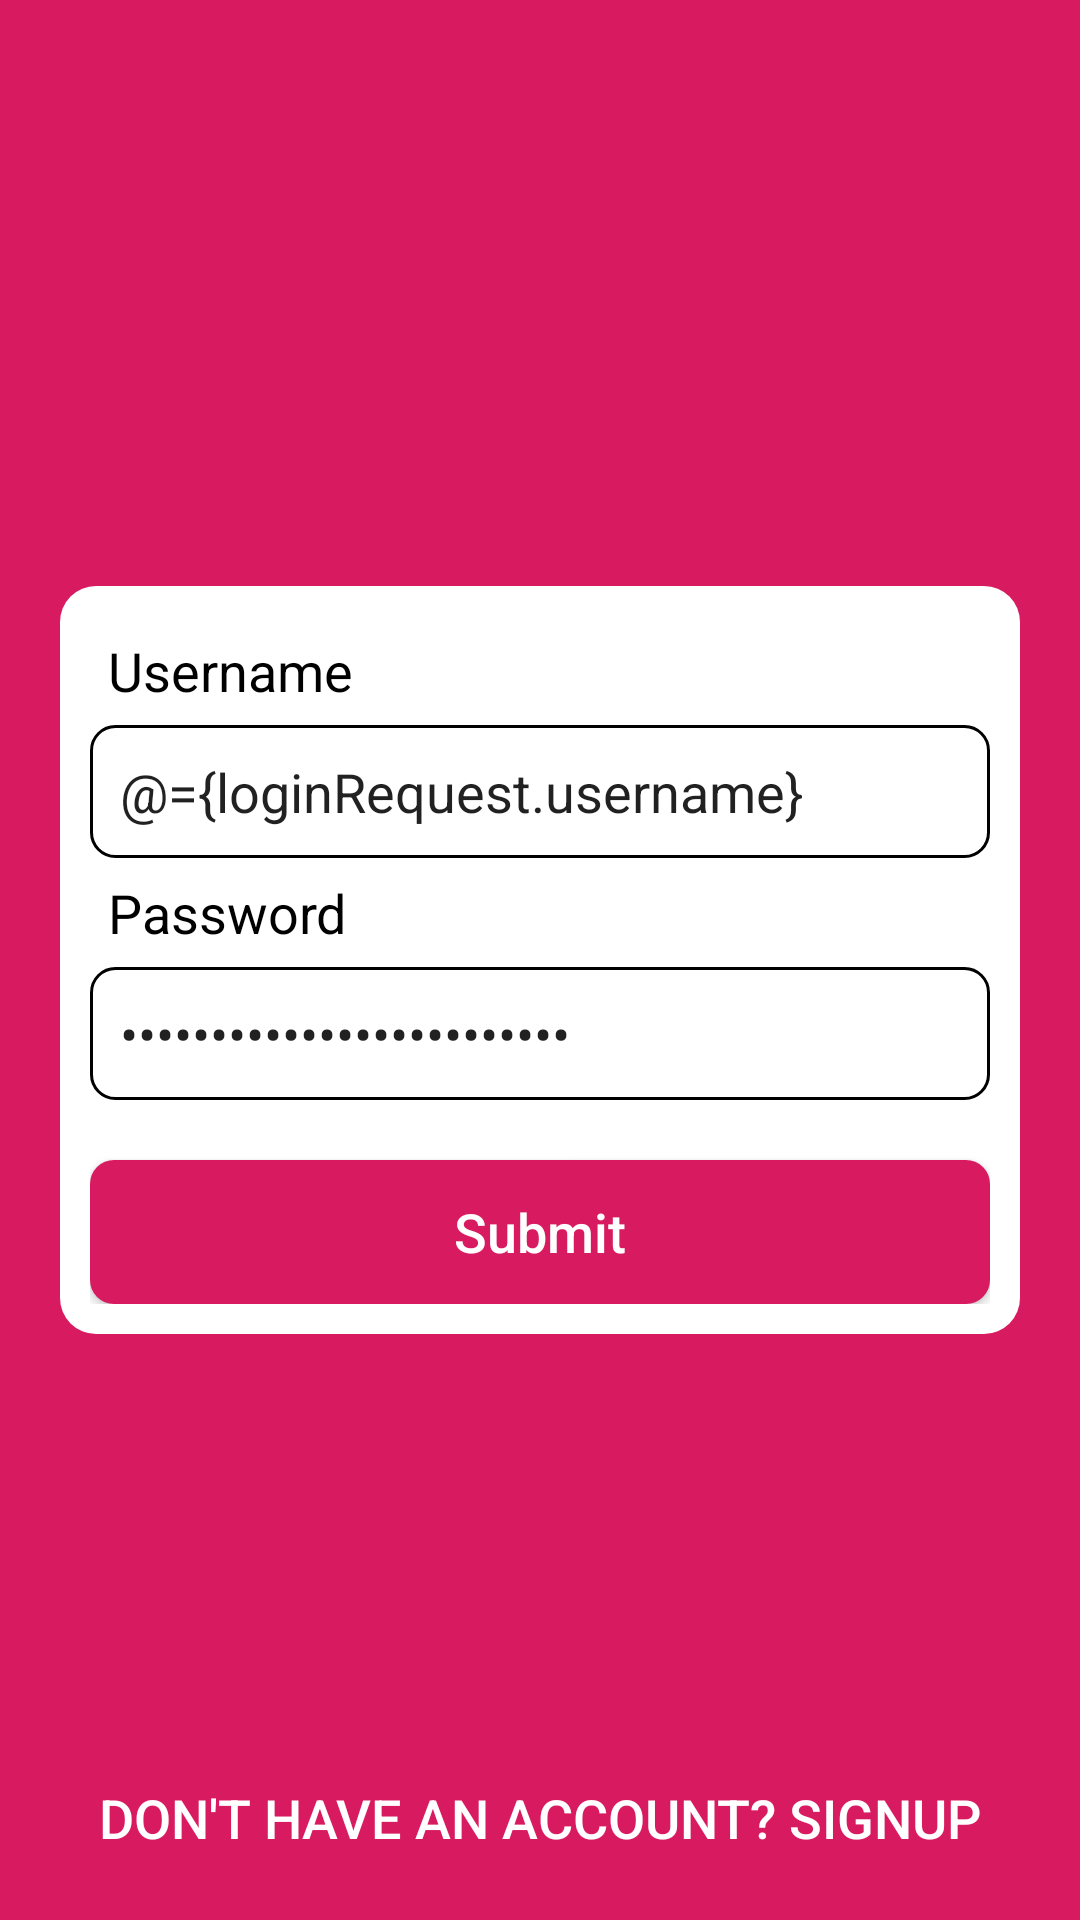

Here is an Android app screen rendered from its layout file. Give the layout XML and the strings, colors and styles it references.
<!-- AndroidManifest.xml: activity theme AppTheme.NoActionBar -->
<!-- res/layout/activity_login.xml -->
<?xml version="1.0" encoding="utf-8"?>
<layout>

    <data>

        <variable
            name="activity"
            type="com.soodkartik.mvppattern.modules.login.activity.LoginActivity" />

        <variable
            name="loginRequest"
            type="com.soodkartik.mvppattern.modules.login.models.request.LoginRequest" />
    </data>

    <androidx.constraintlayout.widget.ConstraintLayout xmlns:android="http://schemas.android.com/apk/res/android"
        xmlns:app="http://schemas.android.com/apk/res-auto"
        xmlns:tools="http://schemas.android.com/tools"
        android:layout_width="match_parent"
        android:layout_height="match_parent"
        android:background="@color/colorAccent"
        tools:context=".modules.login.activity.LoginActivity">

        <LinearLayout
            android:layout_width="match_parent"
            android:layout_height="wrap_content"
            android:layout_margin="@dimen/margin_20"
            android:background="@drawable/background_layout"
            android:orientation="vertical"
            android:padding="@dimen/padding_10"
            app:layout_constraintBottom_toBottomOf="parent"
            app:layout_constraintLeft_toLeftOf="parent"
            app:layout_constraintRight_toRightOf="parent"
            app:layout_constraintTop_toTopOf="parent">

            <TextView
                android:layout_width="match_parent"
                android:layout_height="wrap_content"
                android:padding="@dimen/padding_6"
                android:text="@string/username_text"
                android:textColor="@color/colorBlack"
                android:textSize="@dimen/tx_18" />

            <EditText
                android:id="@+id/username_ed"
                android:layout_width="match_parent"
                android:layout_height="wrap_content"
                android:background="@drawable/background_edittext"
                android:hint="@string/username_text"
                android:inputType="textEmailAddress"
                android:padding="@dimen/padding_10"
                android:text="@={loginRequest.username}" />

            <TextView
                android:layout_width="match_parent"
                android:layout_height="wrap_content"
                android:padding="@dimen/padding_6"
                android:text="@string/password_text"
                android:textColor="@color/colorBlack"
                android:textSize="@dimen/tx_18" />

            <EditText
                android:id="@+id/password_ed"
                android:layout_width="match_parent"
                android:layout_height="wrap_content"
                android:background="@drawable/background_edittext"
                android:hint="@string/password_text"
                android:inputType="textPassword"
                android:padding="@dimen/padding_10"
                android:text="@={loginRequest.password}" />

            <androidx.appcompat.widget.AppCompatButton
                android:id="@+id/submit_button"
                android:layout_width="match_parent"
                android:layout_height="wrap_content"
                android:layout_marginTop="@dimen/margin_20"
                android:background="@drawable/background_button"
                android:onClick="@{(view)->activity.onSubmitButtonClick(view,loginRequest)}"
                android:text="@string/submit_text"
                android:textAllCaps="false"
                android:textColor="@color/colorWhite"
                android:textSize="@dimen/tx_18" />
        </LinearLayout>

        <androidx.appcompat.widget.AppCompatButton
            android:layout_width="match_parent"
            android:layout_height="wrap_content"
            android:layout_marginBottom="@dimen/margin_10"
            android:background="@null"
            android:onClick="@{(view)->activity.onSignUpButtonCLick(view)}"
            android:text="@string/register_text"
            android:textColor="@color/colorWhite"
            android:textSize="@dimen/tx_18"
            app:layout_constraintBottom_toBottomOf="parent"
            app:layout_constraintEnd_toEndOf="parent" />
    </androidx.constraintlayout.widget.ConstraintLayout>
</layout>
<!-- resources referenced by this layout -->
<resources>
  <color name="colorAccent">#D81B60</color>
  <color name="colorBlack">#000000</color>
  <color name="colorWhite">#FFFFFF</color>
  <dimen name="margin_10">10dp</dimen>
  <dimen name="margin_20">20dp</dimen>
  <dimen name="padding_10">10dp</dimen>
  <dimen name="padding_6">6dp</dimen>
  <dimen name="tx_18">18sp</dimen>
  <!-- drawable background_button (drawable) -->
  <?xml version="1.0" encoding="utf-8"?>
  <shape xmlns:android="http://schemas.android.com/apk/res/android">
      <corners android:radius="@dimen/radius_8" />
      <solid android:color="@color/colorAccent" />
  </shape>
  <!-- drawable background_edittext (drawable) -->
  <?xml version="1.0" encoding="utf-8"?>
  <shape xmlns:android="http://schemas.android.com/apk/res/android">
      <corners android:radius="@dimen/radius_8" />
      <stroke
          android:width="@dimen/width_1"
          android:color="@color/colorBlack" />
      <solid android:color="@color/colorWhite" />
  </shape>
  <!-- drawable background_layout (drawable) -->
  <?xml version="1.0" encoding="utf-8"?>
  <shape xmlns:android="http://schemas.android.com/apk/res/android">
  <corners android:radius="@dimen/radius_12"/>
      <solid android:color="@color/colorWhite"/>
  </shape>
  <string name="password_text">Password</string>
  <string name="register_text">Don\'t have an Account? SignUp</string>
  <string name="submit_text">Submit</string>
  <string name="username_text">Username</string>
  <style name="AppTheme.NoActionBar" parent="Theme.AppCompat.Light.NoActionBar">
          <item name="colorPrimaryDark">@color/colorBlack</item>
          <item name="windowActionBar">false</item>
          <item name="windowNoTitle">true</item>
      </style>
  <dimen name="radius_8">8dp</dimen>
  <dimen name="width_1">1dp</dimen>
  <dimen name="radius_12">12dp</dimen>
</resources>
